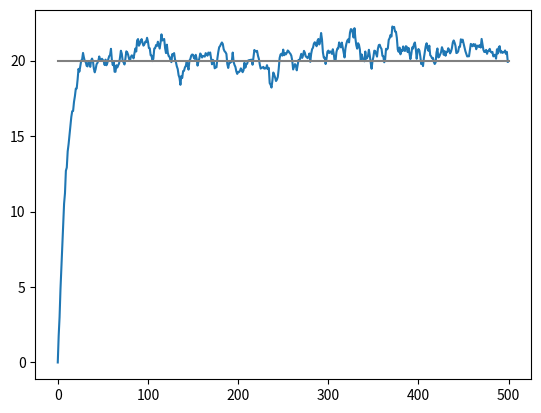

Write the Python code that produced this figure.
import matplotlib.pyplot as plt
import numpy as np


# Set the number of time steps ,the noise and parameters
num_steps = 500 
dt = 0.01
speed = 10
sigma = 3
mean = 20
dwiener = np.random.normal(0, np.sqrt(dt),num_steps)    # difference of weiner process is normal distribution

# Generate the example of OU process and set the initial value
ou = []
ou.append(0)

for i in range (1,num_steps) :
    # Add the random value to list of random variable : ou
   ou.append(ou[i-1] + speed*(mean - ou[i-1])*dt + sigma*(dwiener[i-1]))

# Plot the ou model
plt.plot(ou)

# Draw the mean or expected value line : 
plt.plot((0,num_steps),(mean, mean) ,color = 'grey')

plt.show()